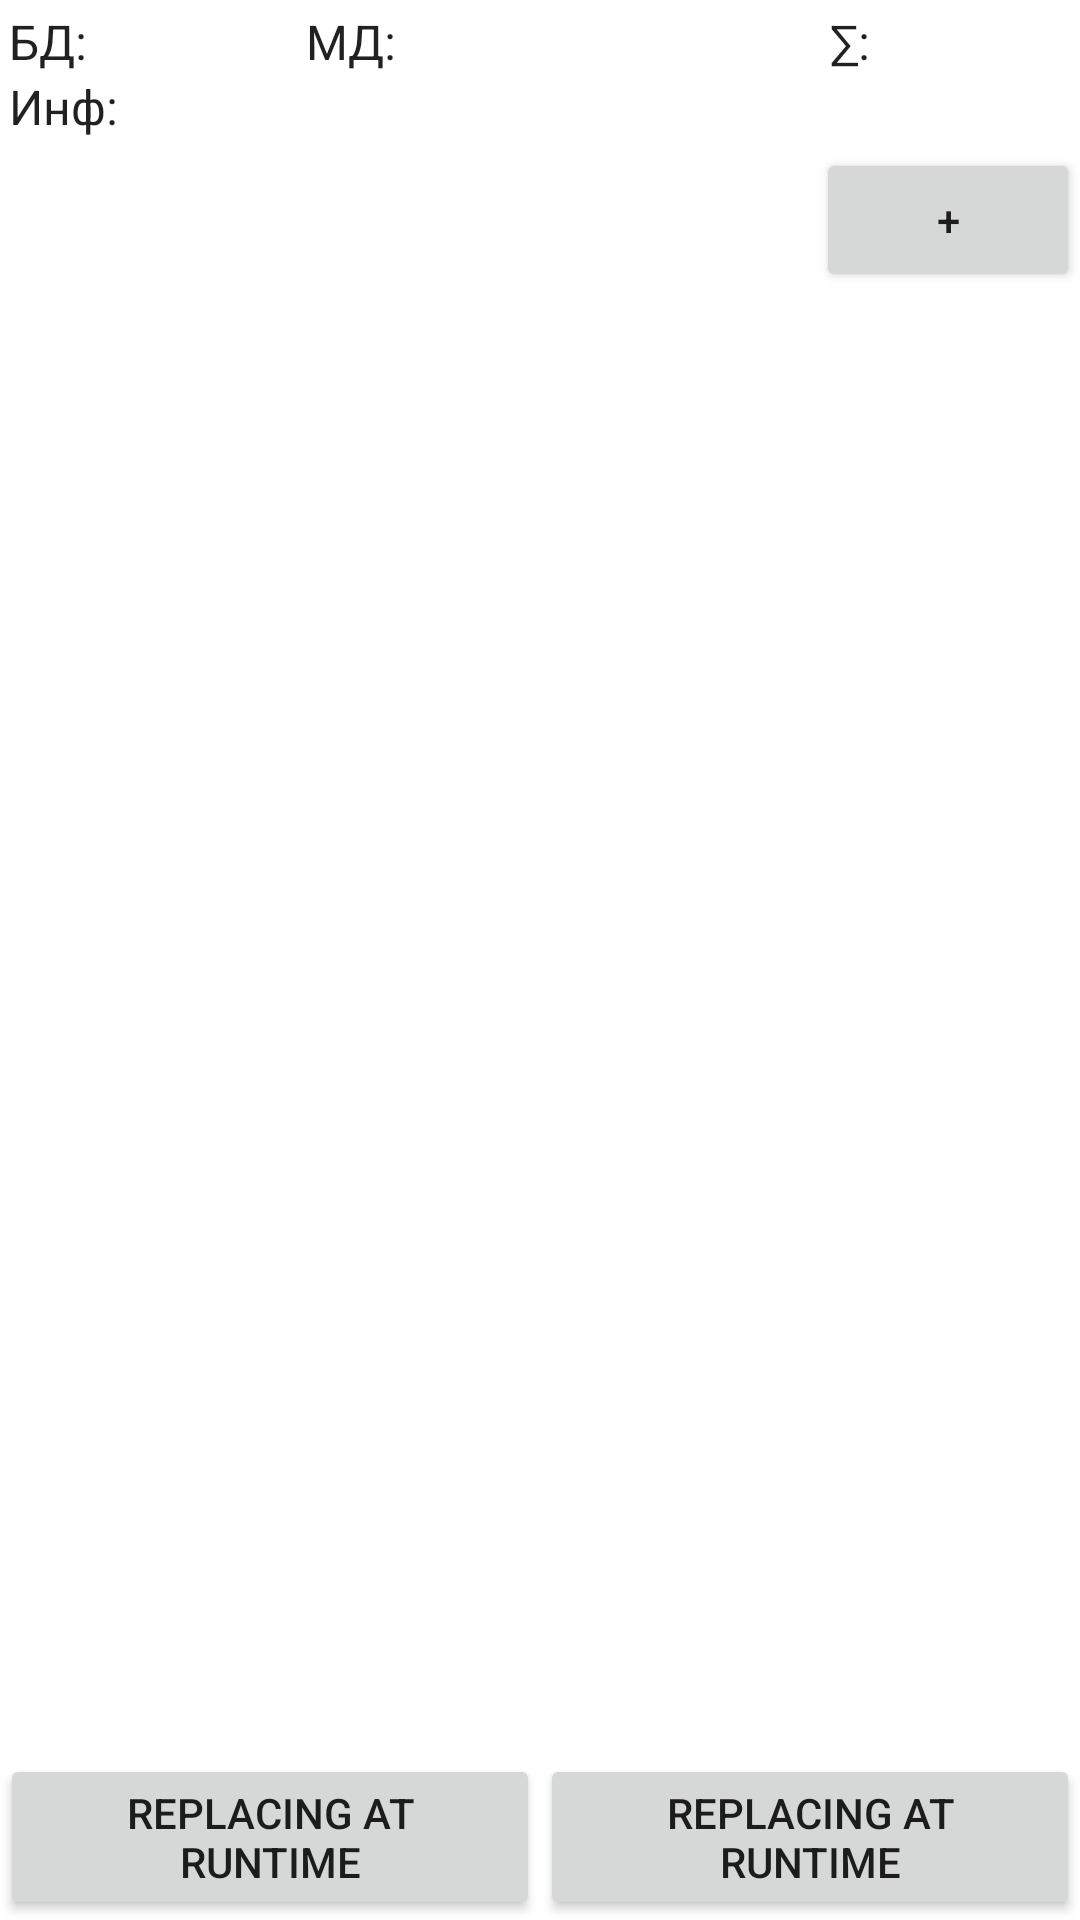

Write the Android layout XML for this screen, with the resource values it uses.
<!-- AndroidManifest.xml: fallback theme Theme.MaterialComponents.DayNight.NoActionBar -->
<!-- res/layout/menu.xml -->
<?xml version="1.0" encoding="utf-8"?>
<RelativeLayout xmlns:android="http://schemas.android.com/apk/res/android"
	android:layout_width="wrap_content" 
	android:layout_height="wrap_content"
	>
	<RelativeLayout 
		android:layout_width="fill_parent" 
		android:layout_height="wrap_content"
		android:id="@+id/topMenuInfo"
		android:paddingTop="3dip"
		android:paddingBottom="3dip"
	>
		<TextView android:id="@+id/lblMenuBD" 
			style="@style/MenuTopLabel"
			android:text="@string/MenuBD" />
		
		<TextView android:id="@+id/textMenuBD" 
			style="@style/MenuTopFont"
			android:text=""
			android:layout_toRightOf="@id/lblMenuBD"
		/>
		<TextView android:id="@+id/lblMenuMD" 
			style="@style/MenuTopLabel"
			android:text="@string/MenuMD" 
			android:layout_toRightOf="@id/textMenuBD"
			/>
		<TextView android:id="@+id/textMenuMD" 
			style="@style/MenuTopFont"
			android:text=""
			android:layout_toRightOf="@id/lblMenuMD"
		/>
		
		<TextView android:id="@+id/textMenuSum" 
			style="@style/MenuTopFont"
			android:text=""
			android:layout_alignParentRight="true"
		/>
		<TextView android:id="@+id/lblMenuSum" 
			style="@style/MenuTopLabel"
			android:text="@string/MenuSum" 
			android:layout_toLeftOf="@id/textMenuSum"
		/>
		<TextView android:id="@+id/lblMenuInfo" 
			style="@style/MenuTopLabel"
			android:text="@string/MenuInfo" 
			android:layout_below="@id/lblMenuBD"
		/>
		<TextView android:id="@+id/textMenuInfo" 
			style="@style/MenuInfoFont"
			android:text="" 
			android:layout_below="@id/lblMenuBD"
			android:layout_toRightOf="@id/lblMenuInfo"
		/>
	</RelativeLayout>
	<LinearLayout
		android:layout_width="fill_parent" 
		android:layout_height="wrap_content"
		android:id="@+id/bottomMenuInfo"
		android:layout_alignParentLeft="true"
		android:layout_alignParentRight="true"
		android:layout_alignParentBottom="true"
	>
		<Button 
			android:id="@+id/btnMenuCoef"
			android:text="replacing at runtime"
			
			android:layout_width="fill_parent"
			android:layout_height="wrap_content"
			android:layout_weight="1"
			
			android:onClick="onClickButtonMenuCoef"
		/>
		<Button 
			android:id="@+id/btnMenuDPS"
			android:text="replacing at runtime"
			
			android:layout_width="fill_parent"
			android:layout_height="wrap_content" 
			android:layout_weight="1"
			android:onClick="onClickButtonMenuDRS"
		/>
		
	</LinearLayout>
	
	<ScrollView
	    android:id="@+id/scrollViewMenu"
	    android:layout_width="match_parent"
	    android:layout_height="fill_parent"
	    android:layout_above="@id/bottomMenuInfo"
	    android:layout_alignParentLeft="true"
	    android:layout_alignParentRight="true"
	    android:layout_below="@id/topMenuInfo"
	    android:orientation="vertical" >

    	<LinearLayout android:id="@+id/listPaneMenu"
    		android:orientation="vertical"
    		android:layout_width="fill_parent"
    		android:layout_height="wrap_content"
    		>
    		
    	</LinearLayout>
    </ScrollView>

    <Button
        android:id="@+id/btnMenuStar"
        android:layout_width="wrap_content"
        android:layout_height="wrap_content"
        android:layout_alignParentBottom="false"
        android:layout_alignParentLeft="false"
        android:layout_alignParentRight="true"
        android:layout_alignParentTop="false"
        android:layout_alignWithParentIfMissing="true"
        android:layout_below="@id/topMenuInfo"
        android:layout_centerHorizontal="false"
        android:layout_centerInParent="false"
        android:layout_centerVertical="false"
        android:onClick="onStarMenuButtonClick"
        android:padding="12dip"
        android:text="@string/addProdinMenu" />

</RelativeLayout>
<!-- resources referenced by this layout -->
<resources>
  <string name="MenuBD">БД:</string>
  <string name="MenuInfo">Инф:</string>
  <string name="MenuMD">МД:</string>
  <string name="MenuSum">∑:</string>
  <string name="addProdinMenu">+</string>
  <style name="MenuInfoFont" parent="@android:style/TextAppearance">
          <item name="android:layout_width">fill_parent</item>
          <item name="android:layout_height">wrap_content</item>
          <item name="android:textColor">#00FF00</item>
          <item name="android:typeface">monospace</item>
          <item name="android:gravity">center</item>
      </style>
  <style name="MenuTopFont" parent="@android:style/TextAppearance">
          <item name="android:layout_width">70dip</item>
          <item name="android:layout_height">wrap_content</item>
          <item name="android:textColor">#00FF00</item>
          <item name="android:typeface">monospace</item>
          <item name="android:gravity">center</item>
      </style>
  <style name="MenuTopLabel" parent="@android:style/TextAppearance">
          <item name="android:layout_width">wrap_content</item>
          <item name="android:layout_height">wrap_content</item>
          <item name="android:paddingLeft">3dip</item>
      </style>
</resources>
